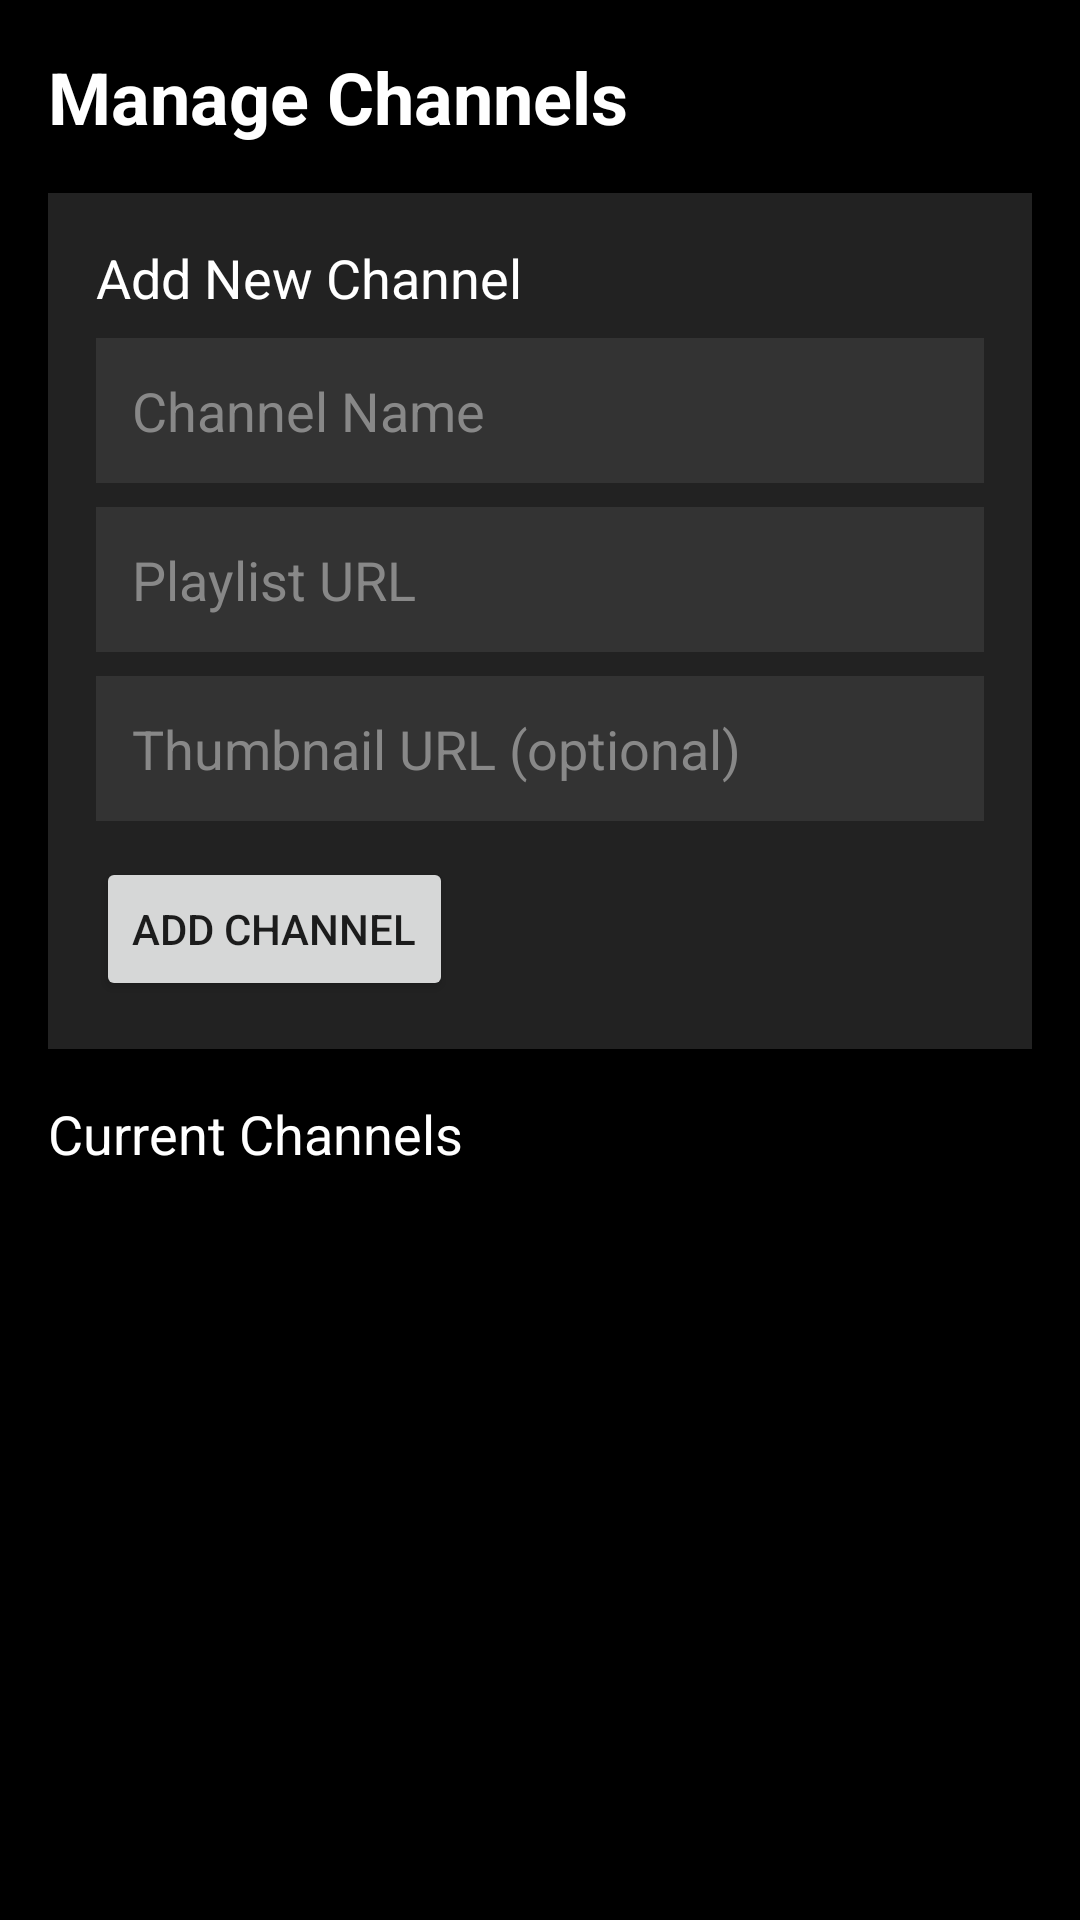

Produce the Android XML layout that renders to this screen, including the resource entries it uses.
<!-- AndroidManifest.xml: application theme Theme.JJUTV -->
<!-- res/layout/activity_settings.xml -->
<?xml version="1.0" encoding="utf-8"?>
<LinearLayout xmlns:android="http://schemas.android.com/apk/res/android"
    android:layout_width="match_parent"
    android:layout_height="match_parent"
    android:orientation="vertical"
    android:padding="16dp"
    android:background="#000">

    <TextView
        android:layout_width="match_parent"
        android:layout_height="wrap_content"
        android:text="Manage Channels"
        android:textSize="24sp"
        android:textColor="#FFF"
        android:textStyle="bold"
        android:paddingBottom="16dp" />

    
    <LinearLayout
        android:layout_width="match_parent"
        android:layout_height="wrap_content"
        android:orientation="vertical"
        android:padding="16dp"
        android:background="#222"
        android:layout_marginBottom="16dp">

        <TextView
            android:layout_width="match_parent"
            android:layout_height="wrap_content"
            android:text="Add New Channel"
            android:textColor="#FFF"
            android:textSize="18sp"
            android:paddingBottom="8dp" />

        <EditText
            android:id="@+id/channelNameInput"
            android:layout_width="match_parent"
            android:layout_height="wrap_content"
            android:hint="Channel Name"
            android:textColor="#FFF"
            android:textColorHint="#888"
            android:background="#333"
            android:padding="12dp"
            android:layout_marginBottom="8dp" />

        <EditText
            android:id="@+id/playlistUrlInput"
            android:layout_width="match_parent"
            android:layout_height="wrap_content"
            android:hint="Playlist URL"
            android:textColor="#FFF"
            android:textColorHint="#888"
            android:background="#333"
            android:padding="12dp"
            android:layout_marginBottom="8dp" />

        <EditText
            android:id="@+id/thumbnailUrlInput"
            android:layout_width="match_parent"
            android:layout_height="wrap_content"
            android:hint="Thumbnail URL (optional)"
            android:textColor="#FFF"
            android:textColorHint="#888"
            android:background="#333"
            android:padding="12dp"
            android:layout_marginBottom="12dp" />

        <Button
            android:id="@+id/addChannelButton"
            android:layout_width="wrap_content"
            android:layout_height="wrap_content"
            android:text="Add Channel"
            android:focusable="true"
            android:clickable="true" />
    </LinearLayout>

    
    <TextView
        android:layout_width="match_parent"
        android:layout_height="wrap_content"
        android:text="Current Channels"
        android:textColor="#FFF"
        android:textSize="18sp"
        android:paddingBottom="8dp" />

    <androidx.recyclerview.widget.RecyclerView
        android:id="@+id/channelsRecyclerView"
        android:layout_width="match_parent"
        android:layout_height="0dp"
        android:layout_weight="1" />

</LinearLayout>
<!-- resources referenced by this layout -->
<resources>
  <style name="Theme.JJUTV" parent="Theme.AppCompat.DayNight.NoActionBar" />
</resources>
